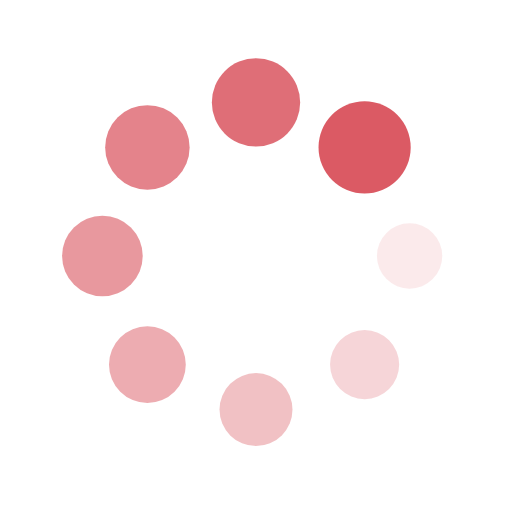
t = 0.00 s
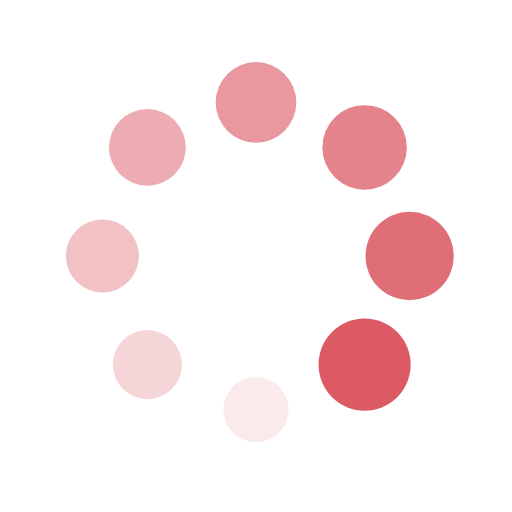
t = 0.25 s
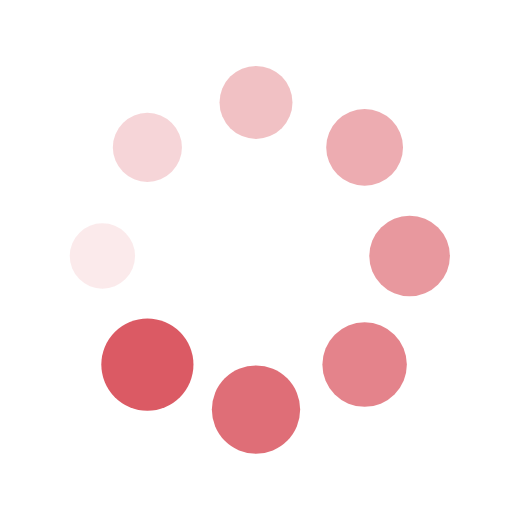
t = 0.50 s
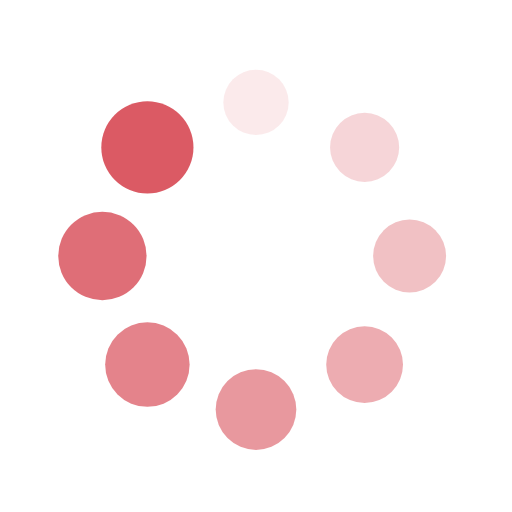
t = 0.75 s

The animated SVG that drew these frames (rendered in a browser with its animation timeline set to each time). Animation: 16 SMIL elements (animate=8,animateTransform=8); one cycle of 1.00 s, repeats indefinitely.

<?xml version="1.0" encoding="utf-8"?>
<svg xmlns="http://www.w3.org/2000/svg" xmlns:xlink="http://www.w3.org/1999/xlink" style="margin: auto; background: none; display: block; shape-rendering: auto;" width="200px" height="200px" viewBox="0 0 100 100" preserveAspectRatio="xMidYMid">
<g transform="translate(80,50)">
<g transform="rotate(0)">
<circle cx="0" cy="0" r="6" fill="#db5a64" fill-opacity="1">
  <animateTransform attributeName="transform" type="scale" begin="-0.875s" values="1.5 1.5;1 1" keyTimes="0;1" dur="1s" repeatCount="indefinite"></animateTransform>
  <animate attributeName="fill-opacity" keyTimes="0;1" dur="1s" repeatCount="indefinite" values="1;0" begin="-0.875s"></animate>
</circle>
</g>
</g><g transform="translate(71.21320343559643,71.21320343559643)">
<g transform="rotate(45)">
<circle cx="0" cy="0" r="6" fill="#db5a64" fill-opacity="0.875">
  <animateTransform attributeName="transform" type="scale" begin="-0.75s" values="1.5 1.5;1 1" keyTimes="0;1" dur="1s" repeatCount="indefinite"></animateTransform>
  <animate attributeName="fill-opacity" keyTimes="0;1" dur="1s" repeatCount="indefinite" values="1;0" begin="-0.75s"></animate>
</circle>
</g>
</g><g transform="translate(50,80)">
<g transform="rotate(90)">
<circle cx="0" cy="0" r="6" fill="#db5a64" fill-opacity="0.75">
  <animateTransform attributeName="transform" type="scale" begin="-0.625s" values="1.5 1.5;1 1" keyTimes="0;1" dur="1s" repeatCount="indefinite"></animateTransform>
  <animate attributeName="fill-opacity" keyTimes="0;1" dur="1s" repeatCount="indefinite" values="1;0" begin="-0.625s"></animate>
</circle>
</g>
</g><g transform="translate(28.786796564403577,71.21320343559643)">
<g transform="rotate(135)">
<circle cx="0" cy="0" r="6" fill="#db5a64" fill-opacity="0.625">
  <animateTransform attributeName="transform" type="scale" begin="-0.5s" values="1.5 1.5;1 1" keyTimes="0;1" dur="1s" repeatCount="indefinite"></animateTransform>
  <animate attributeName="fill-opacity" keyTimes="0;1" dur="1s" repeatCount="indefinite" values="1;0" begin="-0.5s"></animate>
</circle>
</g>
</g><g transform="translate(20,50.00000000000001)">
<g transform="rotate(180)">
<circle cx="0" cy="0" r="6" fill="#db5a64" fill-opacity="0.5">
  <animateTransform attributeName="transform" type="scale" begin="-0.375s" values="1.5 1.5;1 1" keyTimes="0;1" dur="1s" repeatCount="indefinite"></animateTransform>
  <animate attributeName="fill-opacity" keyTimes="0;1" dur="1s" repeatCount="indefinite" values="1;0" begin="-0.375s"></animate>
</circle>
</g>
</g><g transform="translate(28.78679656440357,28.786796564403577)">
<g transform="rotate(225)">
<circle cx="0" cy="0" r="6" fill="#db5a64" fill-opacity="0.375">
  <animateTransform attributeName="transform" type="scale" begin="-0.25s" values="1.5 1.5;1 1" keyTimes="0;1" dur="1s" repeatCount="indefinite"></animateTransform>
  <animate attributeName="fill-opacity" keyTimes="0;1" dur="1s" repeatCount="indefinite" values="1;0" begin="-0.25s"></animate>
</circle>
</g>
</g><g transform="translate(49.99999999999999,20)">
<g transform="rotate(270)">
<circle cx="0" cy="0" r="6" fill="#db5a64" fill-opacity="0.25">
  <animateTransform attributeName="transform" type="scale" begin="-0.125s" values="1.5 1.5;1 1" keyTimes="0;1" dur="1s" repeatCount="indefinite"></animateTransform>
  <animate attributeName="fill-opacity" keyTimes="0;1" dur="1s" repeatCount="indefinite" values="1;0" begin="-0.125s"></animate>
</circle>
</g>
</g><g transform="translate(71.21320343559643,28.78679656440357)">
<g transform="rotate(315)">
<circle cx="0" cy="0" r="6" fill="#db5a64" fill-opacity="0.125">
  <animateTransform attributeName="transform" type="scale" begin="0s" values="1.5 1.5;1 1" keyTimes="0;1" dur="1s" repeatCount="indefinite"></animateTransform>
  <animate attributeName="fill-opacity" keyTimes="0;1" dur="1s" repeatCount="indefinite" values="1;0" begin="0s"></animate>
</circle>
</g>
</g>
<!-- [ldio] generated by https://loading.io/ --></svg>
